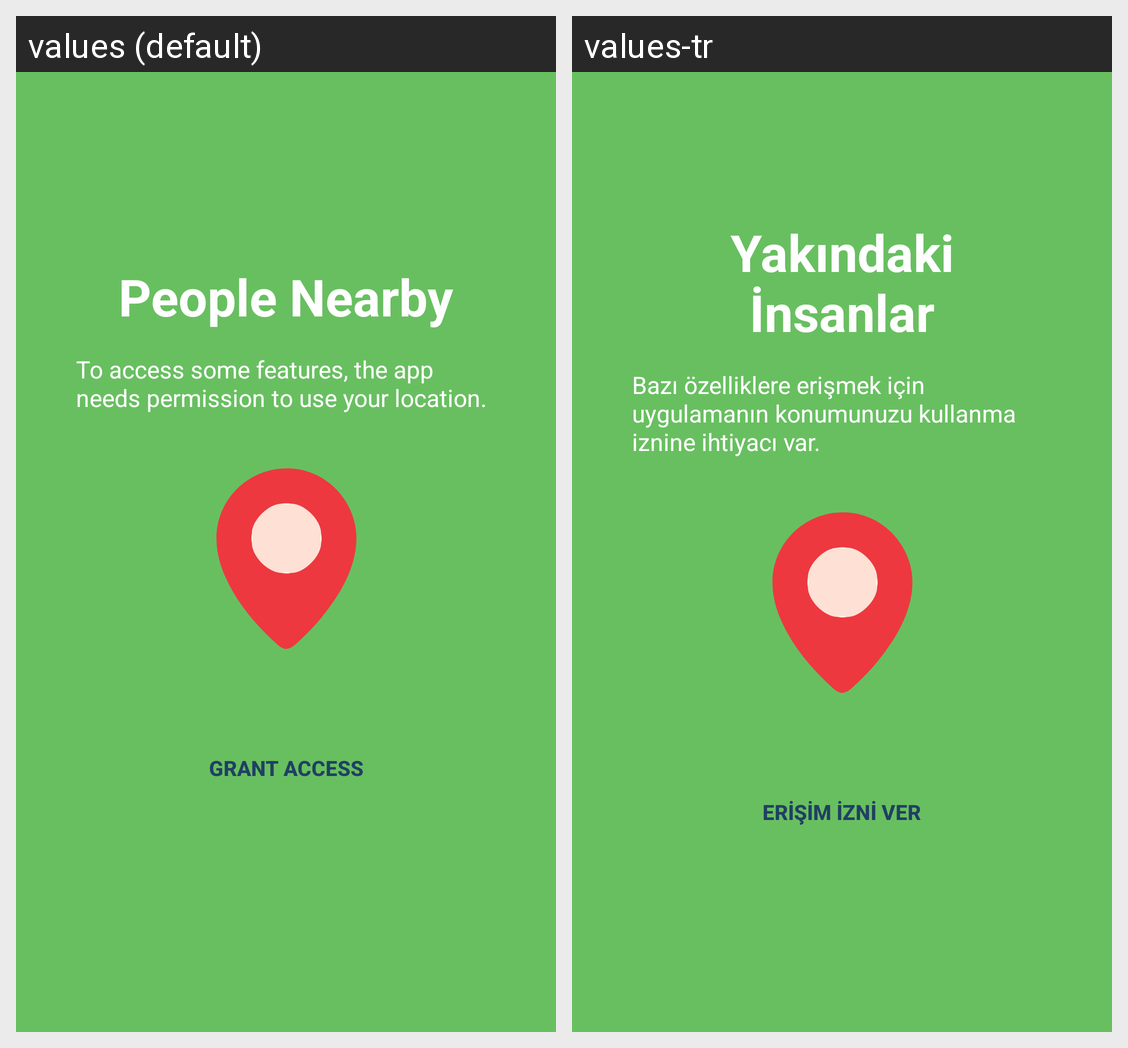

Translations of the strings shown on this Android screen, per locale in the grid:
Android screen res/layout/register_screen_4.xml rendered under 2 locales, left to right: values (default), values-tr. Device: Nexus 5 (rendered at 1080×1920; each locale shown at half size, 540×960, under a caption strip naming it); theme MyMaterialTheme.
Strings drawn on this screen, with the default value and each locale's value (text and hints the layout hard-codes, and strings that could not be matched under every locale, appear in the picture but are not listed):

register_screen_4_title
  values: People Nearby
  values-tr: Yakındaki İnsanlar

register_screen_4_subtitle
  values: To access some features, the app needs permission to use your location.
  values-tr: Bazı özelliklere erişmek için uygulamanın konumunuzu kullanma iznine ihtiyacı var.

action_grant_access
  values: Grant access
  values-tr: Erişim izni ver
